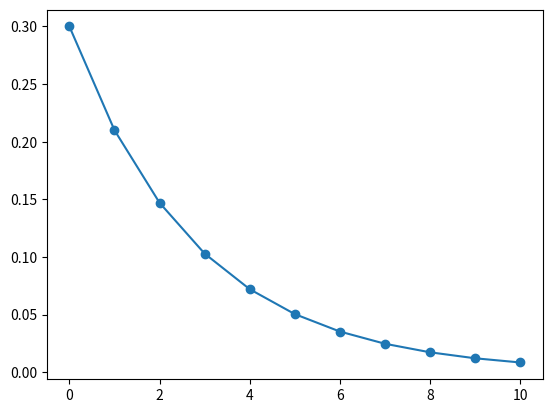

The matplotlib source for this figure: (Note: this script raises an exception after producing the figure.)
import matplotlib.pyplot as plt
import math


def pmf_geo(p, x):
    return p * (1 - p)**x


def plot_pmf_geo(p, n):
    # Plot the probability mass function of Geometric
    X = list(range(0, n + 1))
    P_geo = [pmf_geo(p, x) for x in X]
    plt.plot(X, P_geo, '-o')
    plt.title('PMF of Geometric(%. 2f)' % p)
    plt.xlabel('Number of tries')
    plt.ylabel('Probability of Number of tries')
    plt.show()


plot_pmf_geo(0.3, 10)
